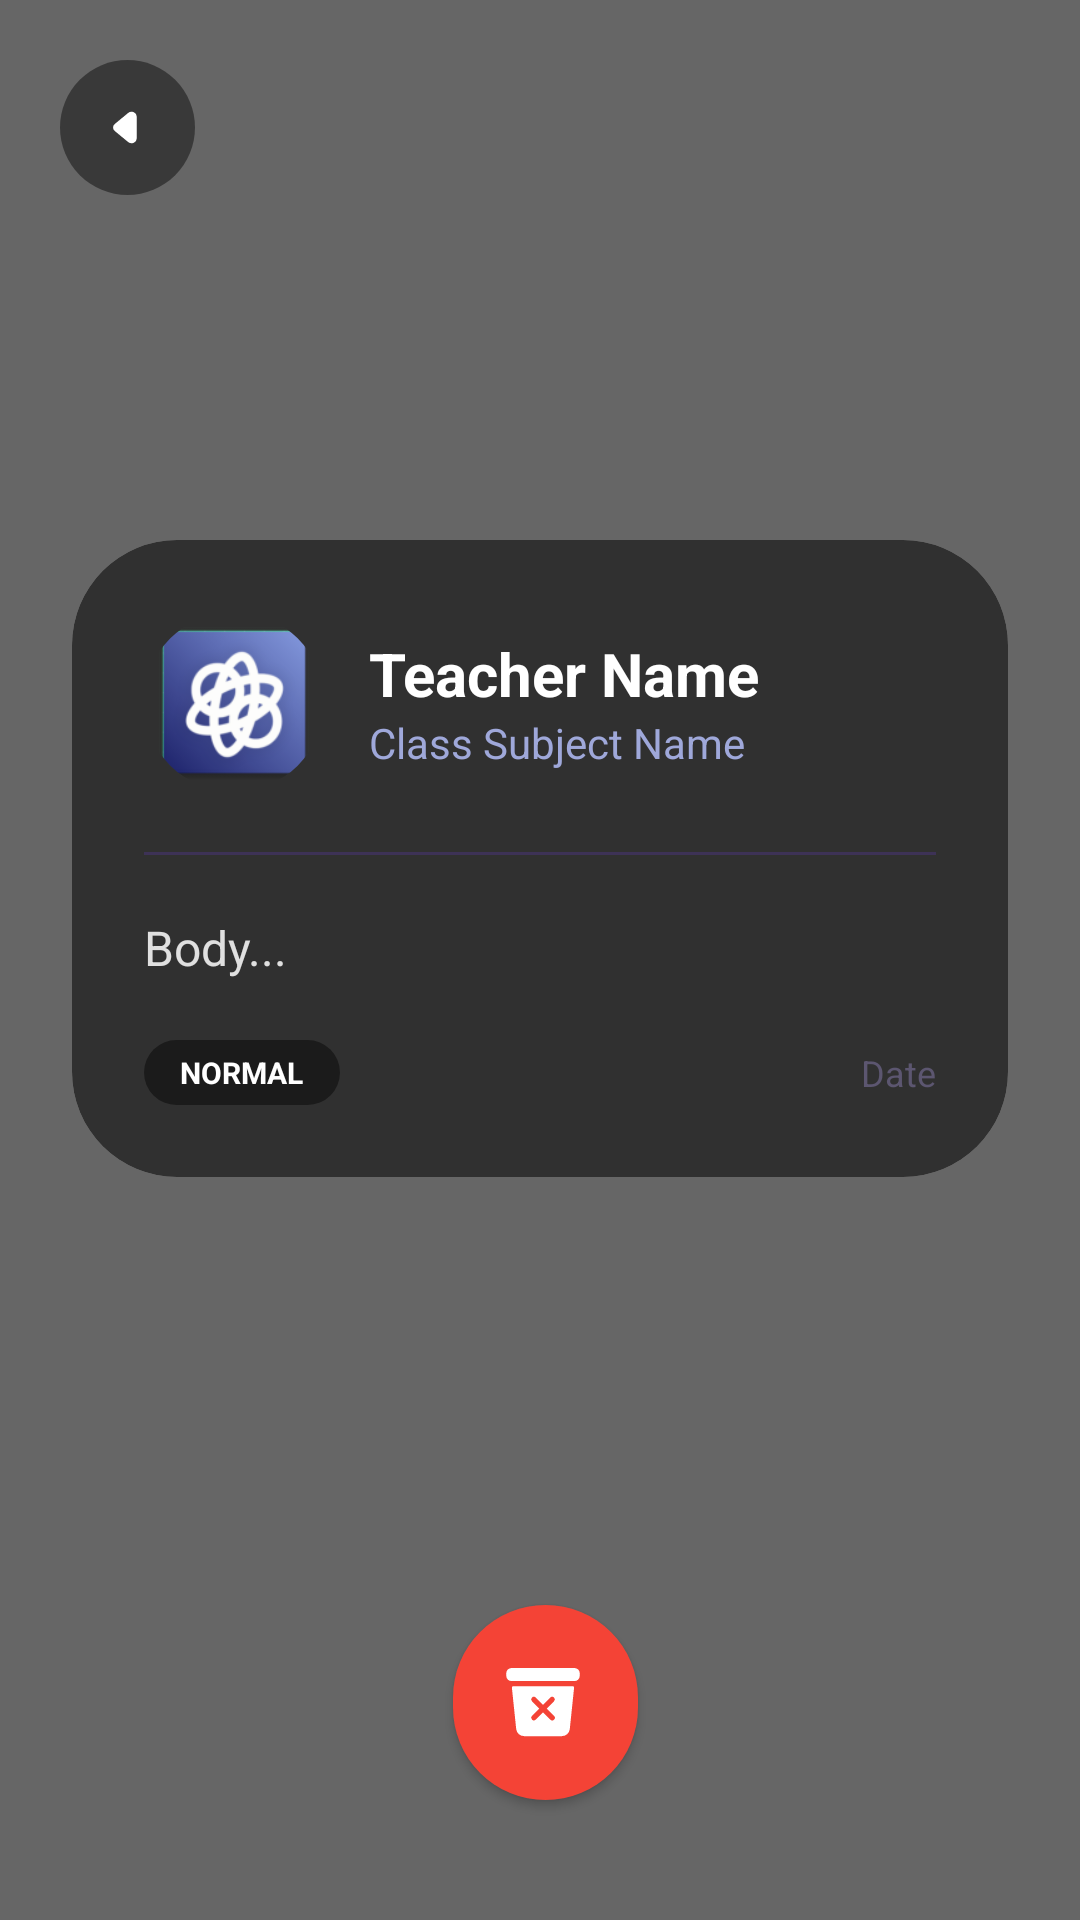

Android layout source for this screen:
<!-- AndroidManifest.xml: activity theme Theme.TutrNav.Transparent -->
<!-- res/layout/activity_student_notification_detail.xml -->
<?xml version="1.0" encoding="utf-8"?>
<androidx.constraintlayout.widget.ConstraintLayout xmlns:android="http://schemas.android.com/apk/res/android"
    xmlns:app="http://schemas.android.com/apk/res-auto"
    android:id="@+id/rootLayout"
    android:layout_width="match_parent"
    android:layout_height="match_parent">

    
    <View
        android:id="@+id/backgroundDimmer"
        android:layout_width="match_parent"
        android:layout_height="match_parent"
        android:background="#99000000"
        android:clickable="true"
        android:focusable="true" />

    
    <androidx.constraintlayout.widget.ConstraintLayout
        android:id="@+id/toolbar"
        android:layout_width="match_parent"
        android:layout_height="wrap_content"
        android:padding="20dp"
        app:layout_constraintTop_toTopOf="parent">

        <ImageView
            android:id="@+id/btnDismiss"
            android:layout_width="45dp"
            android:layout_height="45dp"
            android:background="@drawable/bg_container"
            android:padding="12dp"
            android:src="@drawable/ic_back_arrow"
            app:layout_constraintStart_toStartOf="parent"
            app:layout_constraintTop_toTopOf="parent"
            app:tint="#FFFFFF" />

    </androidx.constraintlayout.widget.ConstraintLayout>

    
    <com.google.android.material.card.MaterialCardView
        android:id="@+id/cardMessage"
        android:layout_width="match_parent"
        android:layout_height="wrap_content"
        android:layout_marginHorizontal="24dp"
        app:layout_constrainedHeight="true"
        app:layout_constraintHeight_max="500dp"
        app:cardBackgroundColor="#88000000"
        app:cardCornerRadius="35dp"
        app:cardElevation="0dp"
        app:layout_constraintBottom_toTopOf="@+id/btnDeleteNotif"
        app:layout_constraintTop_toBottomOf="@id/toolbar"
        app:layout_constraintVertical_bias="0.4">
        

        <LinearLayout
            android:layout_width="match_parent"
            android:layout_height="wrap_content"
            android:orientation="vertical"
            android:padding="24dp">

            
            <RelativeLayout
                android:layout_width="match_parent"
                android:layout_height="wrap_content">

                <com.google.android.material.imageview.ShapeableImageView
                    android:id="@+id/imgTeacherDetail"
                    android:layout_width="60dp"
                    android:layout_height="60dp"
                    android:scaleType="centerCrop"
                    android:src="@mipmap/ic_launcher"
                    app:shapeAppearanceOverlay="@style/CircleImage"/>

                <LinearLayout
                    android:layout_width="match_parent"
                    android:layout_height="wrap_content"
                    android:layout_centerVertical="true"
                    android:layout_marginStart="15dp"
                    android:layout_toEndOf="@id/imgTeacherDetail"
                    android:orientation="vertical">

                    <TextView
                        android:id="@+id/tvDetailTitle"
                        android:layout_width="wrap_content"
                        android:layout_height="wrap_content"
                        android:text="Teacher Name"
                        android:textColor="#FFFFFF"
                        android:textSize="20sp"
                        android:textStyle="bold" />

                    <TextView
                        android:id="@+id/tvDetailTuition"
                        android:layout_width="wrap_content"
                        android:layout_height="wrap_content"
                        android:text="Class Subject Name"
                        android:textColor="#9FA8DA"
                        android:textSize="14sp" />
                </LinearLayout>
            </RelativeLayout>

            <View
                android:layout_width="match_parent"
                android:layout_height="1dp"
                android:layout_marginVertical="20dp"
                android:background="#3D3256" />

            
            <androidx.core.widget.NestedScrollView
                android:layout_width="match_parent"
                android:layout_height="wrap_content"
                android:layout_weight="1"
                android:fillViewport="true">

                <TextView
                    android:id="@+id/tvDetailBody"
                    android:layout_width="match_parent"
                    android:layout_height="wrap_content"
                    android:autoLink="web"
                    android:lineSpacingExtra="6dp"
                    android:text="Body..."
                    android:textColor="#E0E0E0"
                    android:textColorLink="#FFCA28"
                    android:textSize="16sp" />
            </androidx.core.widget.NestedScrollView>

            
            <LinearLayout
                android:layout_width="match_parent"
                android:layout_height="wrap_content"
                android:layout_marginTop="20dp"
                android:gravity="center_vertical"
                android:orientation="horizontal">

                <TextView
                    android:id="@+id/tvDetailType"
                    android:layout_width="wrap_content"
                    android:layout_height="wrap_content"
                    android:background="@drawable/bg_container"
                    android:paddingHorizontal="12dp"
                    android:paddingVertical="4dp"
                    android:text="NORMAL"
                    android:textColor="#FFFFFF"
                    android:textSize="10sp"
                    android:textStyle="bold" />

                <View
                    android:layout_width="0dp"
                    android:layout_height="1dp"
                    android:layout_weight="1" />

                <TextView
                    android:id="@+id/tvDetailDate"
                    android:layout_width="wrap_content"
                    android:layout_height="wrap_content"
                    android:text="Date"
                    android:textColor="#5C5670"
                    android:textSize="12sp" />
            </LinearLayout>

        </LinearLayout>
    </com.google.android.material.card.MaterialCardView>

    
    <com.google.android.material.button.MaterialButton
        android:id="@+id/btnDeleteNotif"
        android:layout_width="65dp"
        android:layout_height="65dp"
        android:layout_marginBottom="40dp"
        app:backgroundTint="#F44336"
        app:cornerRadius="35dp"
        app:icon="@drawable/ic_bin"
        app:iconPadding="0dp"
        app:iconSize="28dp"
        app:iconTint="#FFFFFF"
        android:insetLeft="03.5dp"
        android:insetTop="0dp"
        android:insetRight="0dp"
        android:insetBottom="0dp"
        app:layout_constraintBottom_toBottomOf="parent"
        app:layout_constraintStart_toStartOf="parent"
        app:layout_constraintEnd_toEndOf="parent" />

</androidx.constraintlayout.widget.ConstraintLayout>
<!-- resources referenced by this layout -->
<resources>
  <!-- drawable bg_container (drawable) -->
  <?xml version="1.0" encoding="utf-8"?>
  <shape xmlns:android="http://schemas.android.com/apk/res/android">
      
      <solid android:color="#70000000" />
  
      
      <corners android:radius="35dp" />
  </shape>
  <!-- drawable ic_back_arrow (drawable) -->
  <vector xmlns:android="http://schemas.android.com/apk/res/android"
      android:width="24dp"
      android:height="24dp"
      android:viewportWidth="24"
      android:viewportHeight="24">
  
      <path
          android:fillColor="#FFFFFFFF"
          android:pathData="M13.54 18a2.06 2.06 0 0 1-1.3-.46l-5.1-4.21a1.7 1.7 0 0 1 0-2.66l5.1-4.21a2.1 2.1 0 0 1 2.21-.26a1.76 1.76 0 0 1 1.05 1.59v8.42a1.76 1.76 0 0 1-1.05 1.59a2.2 2.2 0 0 1-.91.2" />
  
  </vector>
  <!-- drawable ic_bin (drawable) -->
  <?xml version="1.0" encoding="utf-8"?>
  <vector xmlns:android="http://schemas.android.com/apk/res/android"
      android:width="24dp"
      android:height="24dp"
      android:viewportWidth="512"
      android:viewportHeight="512">
  
      
      <path
          android:fillColor="#FFFFFF"
          android:pathData="M 64 48 H 448 A 32 32 0 0 1 480 80 V 96 A 32 32 0 0 1 448 128 H 64 A 32 32 0 0 1 32 96 V 80 A 32 32 0 0 1 64 48 Z"/>
  
      
      <path
          android:fillColor="#FFFFFF"
          android:pathData="M74.45 160a8 8 0 0 0-8 8.83l26.31 252.56a1.5 1.5 0 0 0 0 .22A48 48 0 0 0 140.45 464h231.09a48 48 0 0 0 47.67-42.39v-.21l26.27-252.57a8 8 0 0 0-8-8.83Zm248.86 180.69a16 16 0 1 1-22.63 22.62L256 318.63l-44.69 44.68a16 16 0 0 1-22.63-22.62L233.37 296l-44.69-44.69a16 16 0 0 1 22.63-22.62L256 273.37l44.68-44.68a16 16 0 0 1 22.63 22.62L278.62 296Z"/>
  </vector>
  <!-- mipmap ic_launcher: webp bitmap (mipmap-hdpi, 3582 bytes) -->
  <style name="CircleImage">
          <item name="cornerFamily">rounded</item>
          <item name="cornerSize">50%</item>
      </style>
  <style name="Theme.TutrNav.Transparent" parent="Theme.MaterialComponents.NoActionBar">
          <item name="android:windowIsTranslucent">true</item>
          <item name="android:windowBackground">@android:color/transparent</item>
          <item name="android:windowContentOverlay">@null</item>
          <item name="android:windowNoTitle">true</item>
          <item name="android:windowIsFloating">false</item>
          <item name="android:backgroundDimEnabled">false</item> 
          <item name="android:statusBarColor">@android:color/transparent</item>
          <item name="android:navigationBarColor">@android:color/transparent</item>
          <item name="android:windowAnimationStyle">@android:style/Animation.Dialog</item>
  
          
          <item name="android:windowBlurBehindEnabled" tools:targetApi="s">true</item>
      </style>
</resources>
